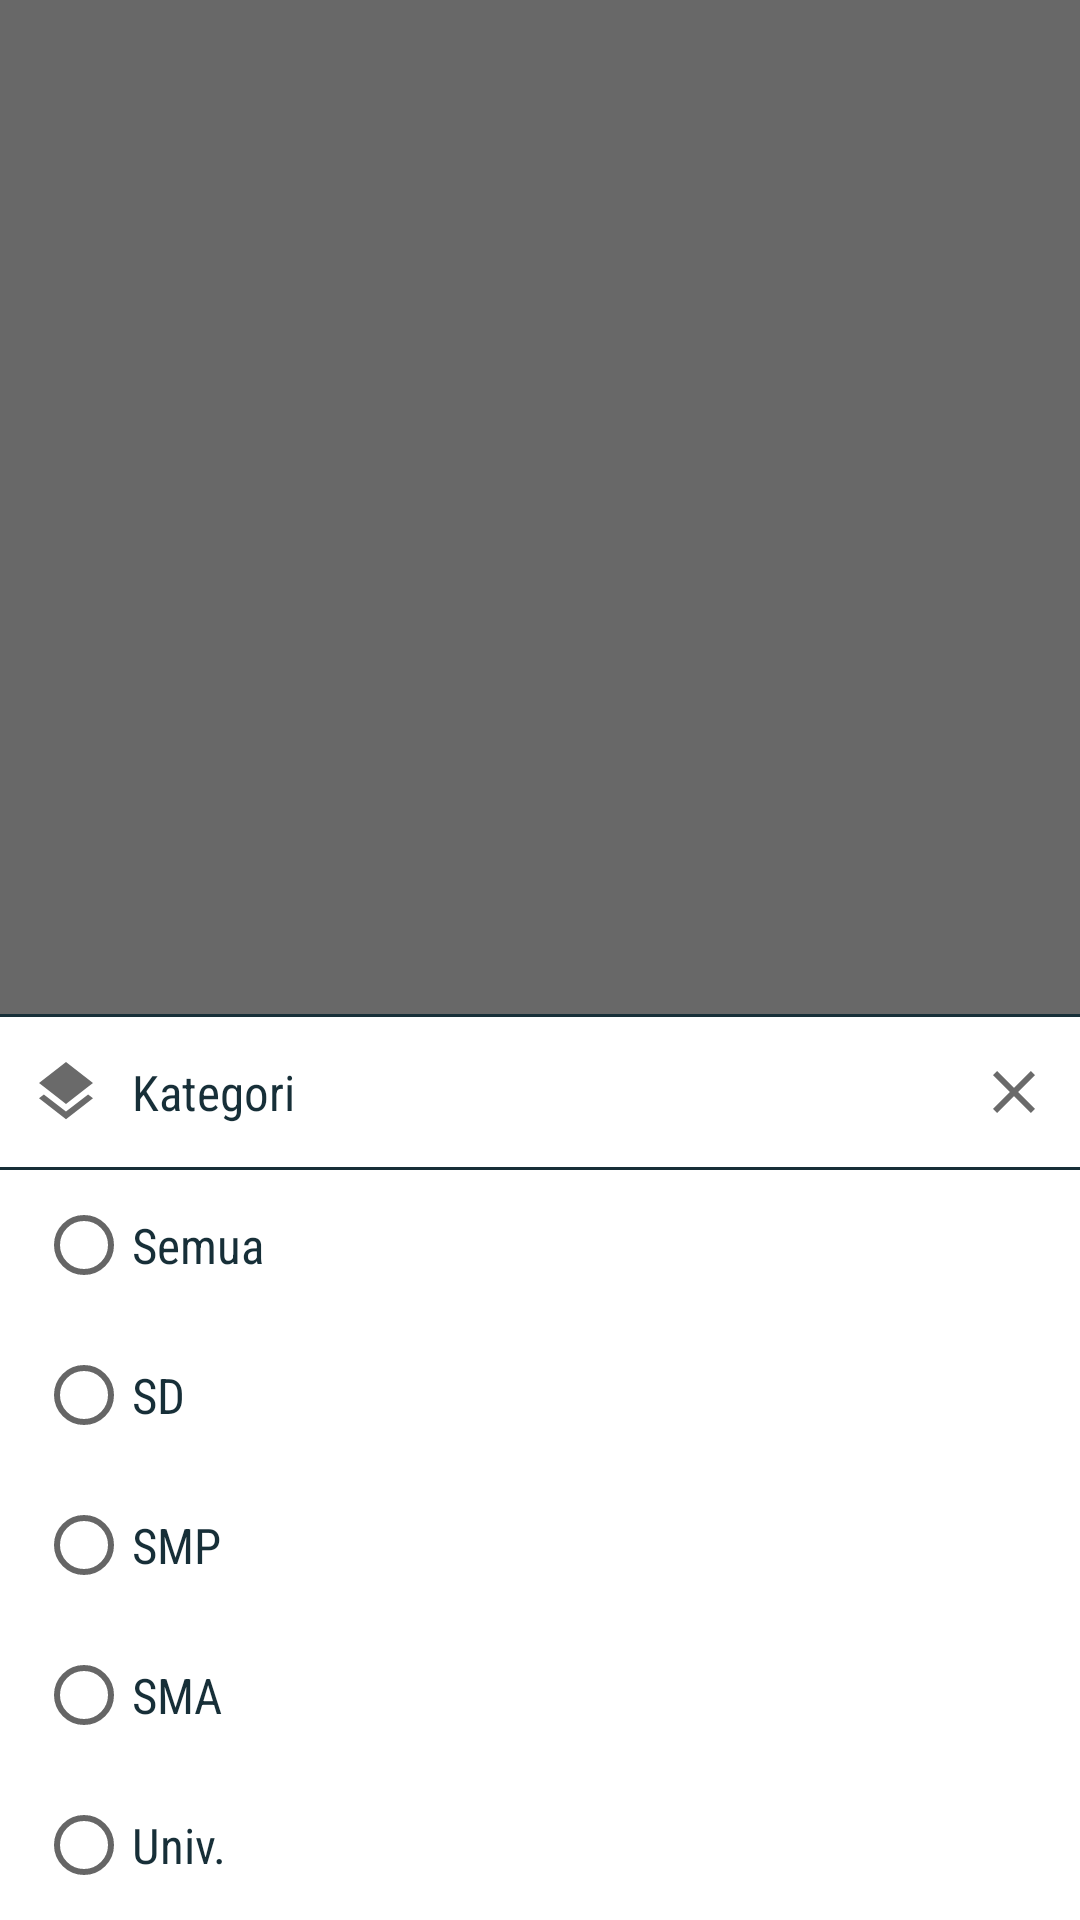

Write the Android layout XML for this screen, with the resource values it uses.
<!-- AndroidManifest.xml: application theme AppTheme.NoActionBar -->
<!-- res/layout/main_filter_category.xml -->
<?xml version="1.0" encoding="utf-8"?>
<RelativeLayout xmlns:android="http://schemas.android.com/apk/res/android"
    xmlns:tools="http://schemas.android.com/tools"
    android:orientation="vertical"
    android:layout_width="match_parent"
    android:layout_height="match_parent"
    tools:ignore="ContentDescription"
    android:background="@color/dark_transparent"
    android:layout_alignParentBottom="true">

    <LinearLayout
        android:orientation="vertical"
        android:layout_width="match_parent"
        android:layout_height="wrap_content"
        android:background="@color/white"
        android:layout_alignParentBottom="true">

        <View
            android:layout_width="match_parent"
            android:layout_height="1dp"
            android:background="@color/colorPrimaryDark" />

        <RelativeLayout
            android:layout_width="match_parent"
            android:layout_height="50dp"
            android:padding="10dp">

            <Button
                android:layout_width="wrap_content"
                android:layout_height="wrap_content"
                android:drawableStart="@drawable/ic_filter"
                android:textColor="@color/colorPrimaryDark"
                android:background="@color/transparent"
                android:textAlignment="textStart"
                android:drawablePadding="10dp"
                android:textAllCaps="false"
                android:textSize="8pt"
                android:text="@string/title_category"
                tools:ignore="RelativeOverlap" />


            <ImageButton
                android:id="@+id/category_close"
                android:layout_width="wrap_content"
                android:layout_height="wrap_content"
                android:src="@drawable/ic_close"
                android:layout_alignParentEnd="true"
                android:layout_centerVertical="true"
                android:background="@color/transparent" />

        </RelativeLayout>

        <View
            android:layout_width="match_parent"
            android:layout_height="1dp"
            android:background="@color/colorPrimaryDark" />

        <RadioGroup
            android:id="@+id/category_group"
            android:layout_width="match_parent"
            android:layout_height="wrap_content"
            android:paddingStart="12dp"
            android:paddingEnd="12dp">

            <RadioButton
                android:id="@+id/rb1"
                android:layout_width="match_parent"
                android:layout_height="50dp"
                android:textColor="@color/colorPrimaryDark"
                android:textSize="8pt"
                android:text="@string/title_all"/>

            <RadioButton
                android:id="@+id/rb2"
                android:layout_width="match_parent"
                android:layout_height="50dp"
                android:textColor="@color/colorPrimaryDark"
                android:textSize="8pt"
                android:text="@string/title_elementary"/>

            <RadioButton
                android:id="@+id/rb3"
                android:layout_width="match_parent"
                android:layout_height="50dp"
                android:textColor="@color/colorPrimaryDark"
                android:textSize="8pt"
                android:text="@string/title_junior"/>

            <RadioButton
                android:id="@+id/rb4"
                android:layout_width="match_parent"
                android:layout_height="50dp"
                android:textColor="@color/colorPrimaryDark"
                android:textSize="8pt"
                android:text="@string/title_senior"/>

            <RadioButton
                android:id="@+id/rb5"
                android:layout_width="match_parent"
                android:layout_height="50dp"
                android:textColor="@color/colorPrimaryDark"
                android:textSize="8pt"
                android:text="@string/title_univ"/>

        </RadioGroup>


    </LinearLayout>

</RelativeLayout>
<!-- resources referenced by this layout -->
<resources>
  <color name="colorPrimaryDark">#172F38</color>
  <color name="dark_transparent">#95000000</color>
  <color name="transparent">#00000000</color>
  <color name="white">#FFFFFF</color>
  <!-- drawable ic_close (drawable) -->
  <vector android:height="24dp"
      android:viewportHeight="24.0" android:viewportWidth="24.0"
      android:width="24dp" xmlns:android="http://schemas.android.com/apk/res/android">
      <path android:fillColor="#95000000" android:pathData="M19,6.41L17.59,5 12,10.59 6.41,5 5,6.41 10.59,12 5,17.59 6.41,19 12,13.41 17.59,19 19,17.59 13.41,12z"/>
  </vector>
  <!-- drawable ic_filter (drawable) -->
  <vector xmlns:android="http://schemas.android.com/apk/res/android"
      android:width="24dp"
      android:height="24dp"
      android:viewportWidth="24.0"
      android:viewportHeight="24.0">
      <path
          android:fillColor="#95000000"
          android:pathData="M11.99,18.54l-7.37,-5.73L3,14.07l9,7 9,-7 -1.63,-1.27 -7.38,5.74zM12,16l7.36,-5.73L21,9l-9,-7 -9,7 1.63,1.27L12,16z"/>
  </vector>
  <string name="title_all">Semua</string>
  <string name="title_category">Kategori</string>
  <string name="title_elementary">SD</string>
  <string name="title_junior">SMP</string>
  <string name="title_senior">SMA</string>
  <string name="title_univ">Univ.</string>
  <style name="AppTheme.NoActionBar">
          <item name="windowActionBar">false</item>
          <item name="windowNoTitle">true</item>
          <item name="colorAccent">@color/colorPrimary</item>
          <item name="android:fontFamily">sans-serif-condensed</item>
          <item name="android:textAllCaps">false</item>
      </style>
  <color name="colorPrimary">#126E58</color>
</resources>
